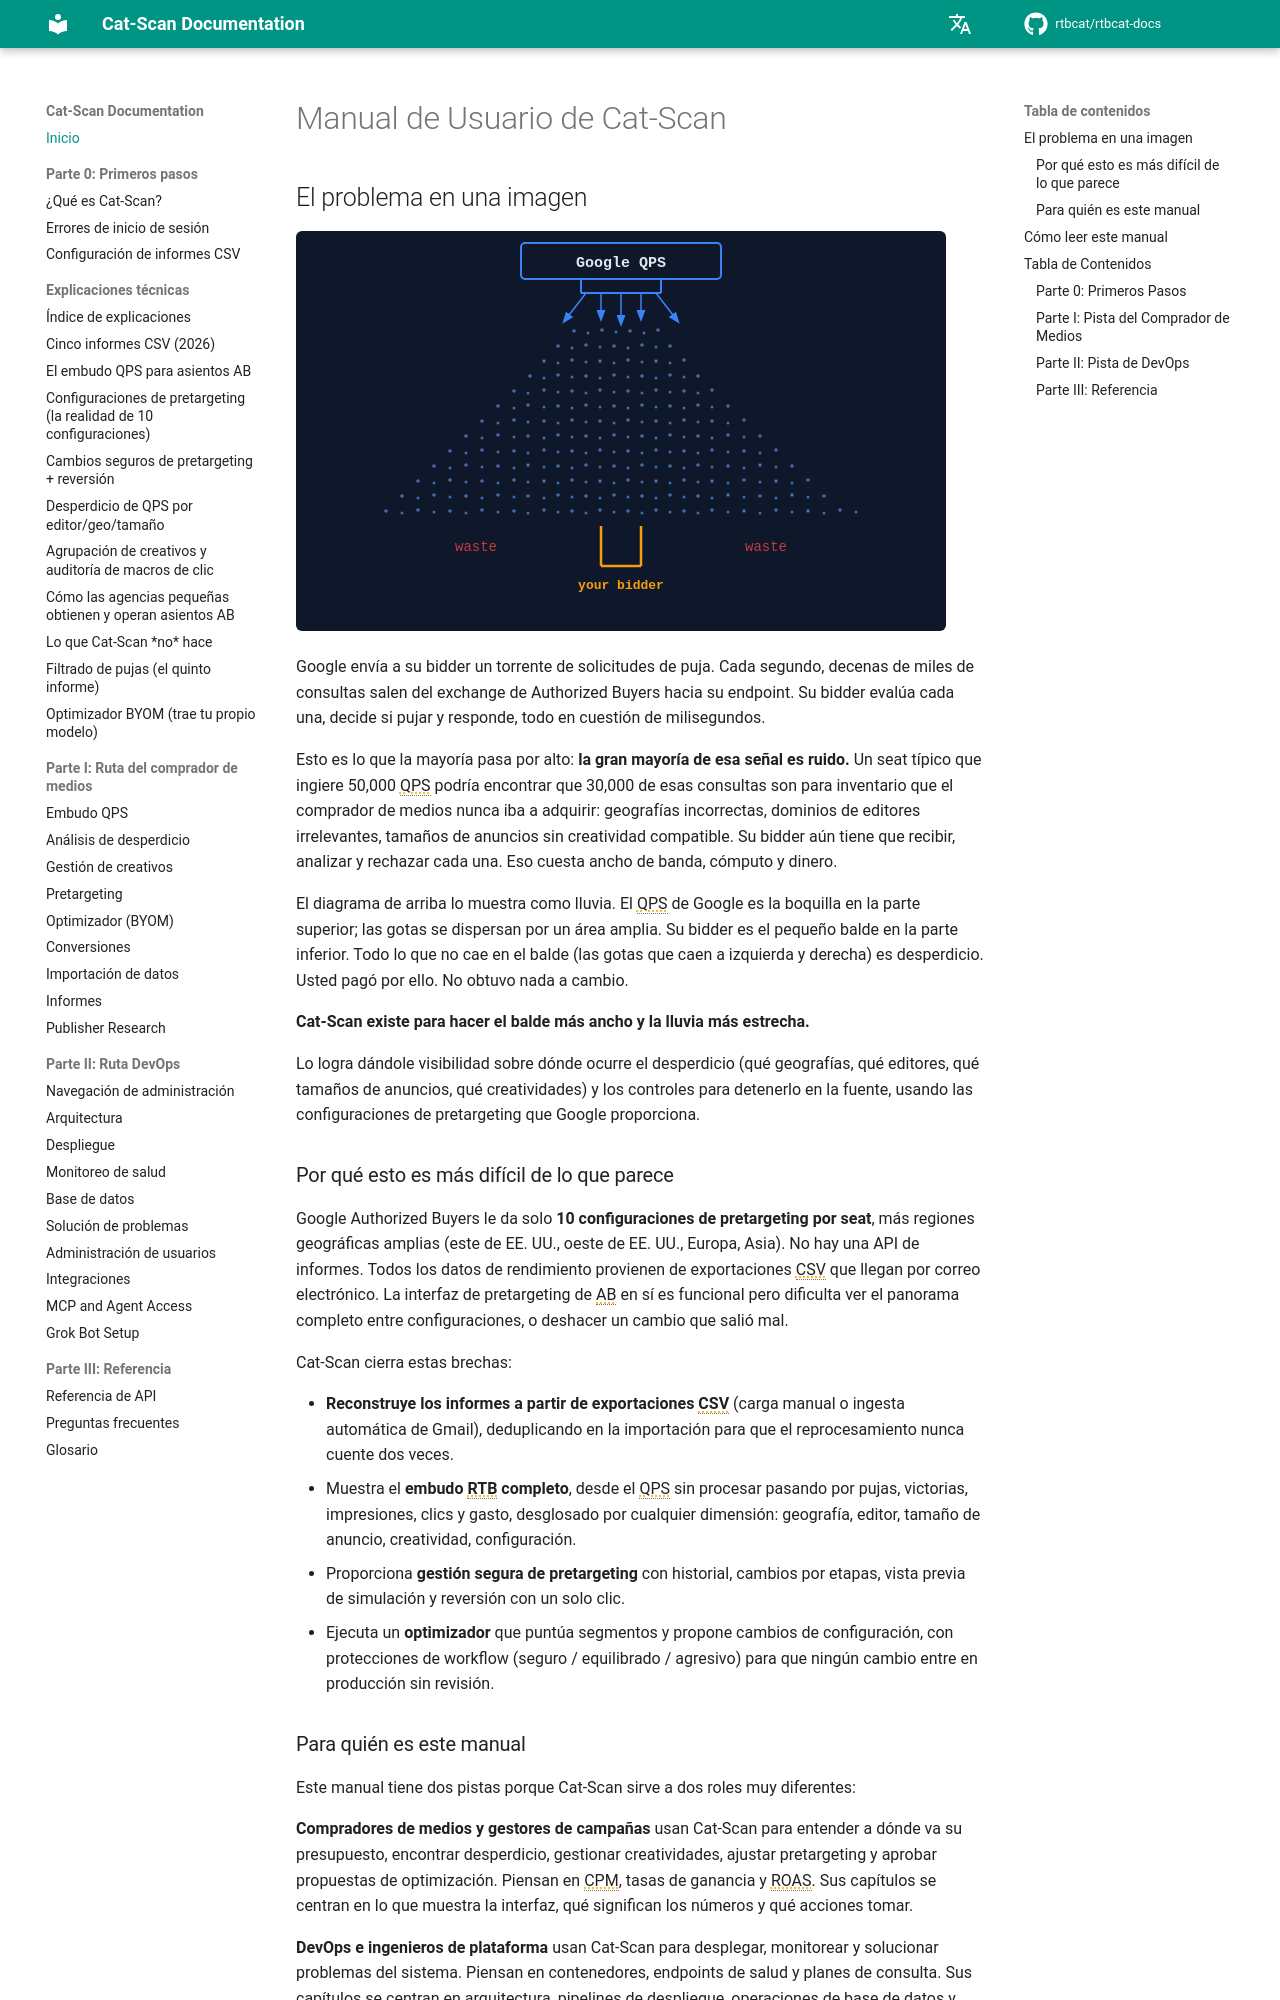

repository: rtbcat/rtbcat-docs · page: es/index.html · generator: mkdocs

# Manual de Usuario de Cat-Scan

## El problema en una imagen

![Embudo de QPS](../assets/qps-funnel.svg)

Google envía a su bidder un torrente de solicitudes de puja. Cada segundo, decenas de
miles de consultas salen del exchange de Authorized Buyers hacia su endpoint. Su bidder
evalúa cada una, decide si pujar y responde, todo en cuestión de milisegundos.

Esto es lo que la mayoría pasa por alto: **la gran mayoría de esa señal es
ruido.** Un seat típico que ingiere 50,000 QPS podría encontrar que 30,000 de esas
consultas son para inventario que el comprador de medios nunca iba a adquirir: geografías
incorrectas, dominios de editores irrelevantes, tamaños de anuncios sin creatividad
compatible. Su bidder aún tiene que recibir, analizar y rechazar cada una. Eso cuesta
ancho de banda, cómputo y dinero.

El diagrama de arriba lo muestra como lluvia. El QPS de Google es la boquilla en la
parte superior; las gotas se dispersan por un área amplia. Su bidder es el pequeño balde
en la parte inferior. Todo lo que no cae en el balde (las gotas que caen a izquierda y
derecha) es desperdicio. Usted pagó por ello. No obtuvo nada a cambio.

**Cat-Scan existe para hacer el balde más ancho y la lluvia más estrecha.**

Lo logra dándole visibilidad sobre dónde ocurre el desperdicio (qué geografías, qué
editores, qué tamaños de anuncios, qué creatividades) y los controles para detenerlo
en la fuente, usando las configuraciones de pretargeting que Google proporciona.

### Por qué esto es más difícil de lo que parece

Google Authorized Buyers le da solo **10 configuraciones de pretargeting por seat**, más
regiones geográficas amplias (este de EE. UU., oeste de EE. UU., Europa, Asia). No hay
una API de informes. Todos los datos de rendimiento provienen de exportaciones CSV que
llegan por correo electrónico. La interfaz de pretargeting de AB en sí es funcional pero
dificulta ver el panorama completo entre configuraciones, o deshacer un cambio que salió
mal.

Cat-Scan cierra estas brechas:

- **Reconstruye los informes a partir de exportaciones CSV** (carga manual o ingesta
  automática de Gmail), deduplicando en la importación para que el reprocesamiento nunca
  cuente dos veces.
- Muestra el **embudo RTB completo**, desde el QPS sin procesar pasando por pujas,
  victorias, impresiones, clics y gasto, desglosado por cualquier dimensión: geografía,
  editor, tamaño de anuncio, creatividad, configuración.
- Proporciona **gestión segura de pretargeting** con historial, cambios por etapas,
  vista previa de simulación y reversión con un solo clic.
- Ejecuta un **optimizador** que puntúa segmentos y propone cambios de configuración,
  con protecciones de workflow (seguro / equilibrado / agresivo) para que ningún cambio
  entre en producción sin revisión.

### Para quién es este manual

Este manual tiene dos pistas porque Cat-Scan sirve a dos roles muy diferentes:

**Compradores de medios y gestores de campañas** usan Cat-Scan para entender a dónde va
su presupuesto, encontrar desperdicio, gestionar creatividades, ajustar pretargeting y
aprobar propuestas de optimización. Piensan en CPM, tasas de ganancia y ROAS. Sus
capítulos se centran en lo que muestra la interfaz, qué significan los números y qué
acciones tomar.

**DevOps e ingenieros de plataforma** usan Cat-Scan para desplegar, monitorear y
solucionar problemas del sistema. Piensan en contenedores, endpoints de salud y planes
de consulta. Sus capítulos se centran en arquitectura, pipelines de despliegue,
operaciones de base de datos y runbooks de incidentes.

Ambas pistas comparten una base común (primeros pasos, glosario) y los capítulos se
referencian mutuamente donde los flujos de trabajo se superponen. Un comprador de medios
que reporta "la frescura de datos está rota" y un ingeniero DevOps que depura la consulta
detrás de ello deberían poder señalar la misma entrada del glosario y entenderse
mutuamente.

---

## Cómo leer este manual

- **Parte 0** es para todos. Comience aquí.
- **Parte I** es la pista del comprador de medios. Si trabaja en campañas, optimización
  o compra, este es su camino.
- **Parte II** es la pista de DevOps. Si despliega, monitorea o administra Cat-Scan,
  este es su camino.
- **Parte III** es referencia compartida: glosario, preguntas frecuentes e índice de la API.

No necesita leer de forma lineal. Cada capítulo es autónomo. Siga los enlaces que
correspondan a su rol.

---

## Tabla de Contenidos
